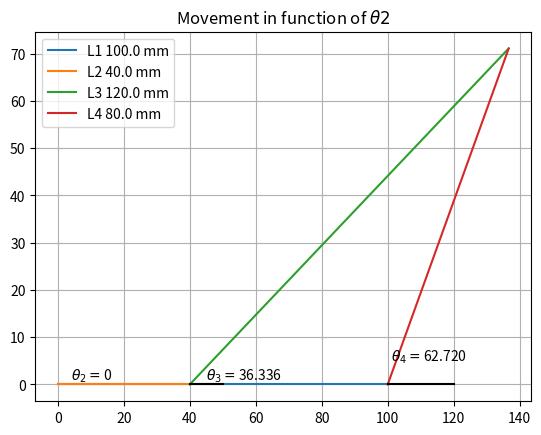

This chart was generated by the following Python code: (Note: this script raises an exception after producing the figure.)
# -*- coding: utf-8 -*-
"""
Created on Mon Oct 25 10:42:10 2021

[redacted]
"""
import math
import matplotlib.pyplot as plt
def coseno(angulo):
    return math.cos(math.radians(angulo))

#Initialize arrays that hold constants for each angle.
A = [0.0]*360
B = [0.0]*360
C = [0.0]*360
D = [0.0]*360
E = [0.0]*360
F = [0.0]*360
A4O = [0.0]*360
A4C = [0.0]*360
A3O = [0.0]*360
A3C = [0.0]*360

#Length of the links in meters
a = 0.04
b = 0.120
c = 0.08 
d = 0.1

#Constants calculation 
k1 = d/a
k2 = d/c
k3 = (pow(a,2)-pow(b,2)+pow(c,2)+pow(d,2))/(2*a*c)

k4 = d/b
k5 = (-pow(a,2)-pow(b,2)+pow(c,2)-pow(d,2))/(2*a*b)

#print(k1,k2,k3,k4,k5)

#Obtain each constant and auxiliar value for each angle.
for angle in range (360):
    A[angle] = coseno(angle) -k1 - k2*coseno(angle)+k3
    B[angle] = -2*math.sin(math.radians(angle))
    C[angle] = k1- (k2+1)*coseno(angle) + k3 
    #Open theta4
    A4O[angle] = math.degrees(2*math.atan( (-B[angle]-math.sqrt(pow(B[angle],2)-4*A[angle]*C[angle]))/(2*A[angle])   ))
    #Crossed theta 4
    A4C[angle] = math.degrees(2*math.atan( (-B[angle]+math.sqrt(pow(B[angle],2)-4*A[angle]*C[angle]))/(2*A[angle])   ))
    
    
    D[angle] = coseno(angle) - k1 + k4*coseno(angle) + k5
    E[angle] = -2*math.sin(math.radians(angle))
    F[angle] = k1 + (k4-1)*coseno(angle) +k5
     #Open theta3
    A3O[angle] = math.degrees(2*math.atan( (-E[angle]-math.sqrt(pow(E[angle],2)-4*D[angle]*F[angle]))/(2*D[angle])   ))
     #Crossed theta3
    A3C[angle] = math.degrees(2*math.atan( (-E[angle]+math.sqrt(pow(E[angle],2)-4*D[angle]*F[angle]))/(2*D[angle])   ))



#animation

for m_angle in range (0,360,1):

    #For each angle plot each link depending on the position of the angle m_angle which is theta 2.
    L1X = [0,d*1000]
    L1Y = [0,0]
    
    L2X = [L1X[0],L1X[0]+math.cos(math.radians(m_angle))*a*1000]
    L2Y = [L1Y[0],L1Y[0]+math.sin(math.radians(m_angle))*a*1000]
    
    L3X = [L2X[1],L2X[1]+math.cos(math.radians(A3O[m_angle])) *b*1000]
    L3Y = [L2Y[1],L2Y[1]+math.sin(math.radians(A3O[m_angle])) *b*1000]
    
    L4X = [L1X[1],L1X[1]-math.cos(math.radians(180-A4O[m_angle])) *c*1000]
    L4Y = [L1Y[1],L1Y[1]+math.sin(math.radians(180-A4O[m_angle])) *c*1000]
    
   
    plt.title("Movement in function of $\\theta 2$")
    
    #Plot lines aka LINKS
    plt.plot(L1X,L1Y,label =("L1 "+str(d*1000)+" mm"))
    plt.plot(L2X,L2Y,label =("L2 "+str(a*1000)+" mm"))
    plt.plot(L3X,L3Y,label =("L3 "+str(b*1000)+" mm"))
    plt.plot(L4X,L4Y,label =("L4 "+str(c*1000)+" mm"))
    
   
   #Plot angles values
    plt.text(L2X[1]/10,1,"$\\theta_2 = $"+str(m_angle))
    plt.text(L2X[1]+5,L2Y[1]+1,"$\\theta_3 = $"+str(format(A3O[m_angle],".3f")))
    plt.text(L1X[1]+1,L1Y[1]+5,"$\\theta_4 = $"+str(format(A4O[m_angle],".3f")))
    
    #Plot reference lines for angles theta 3 and 4
    plt.plot([L2X[1],L2X[1]+10],[L2Y[1],L2Y[1]],color="black")
    plt.plot([L1X[1],L1X[1]+20],[0,0],color="black")
  
    
    #Add a legend to see which color is each link.
    leg = plt.legend(loc='upper left')
    #Add a grid
    plt.grid()
    #Save the plot on animation folder with the name of the theta2, dpi is for resoultion
    plt.savefig('animation/'+str(m_angle),dpi=300)
    #Show the plot
    plt.show()
